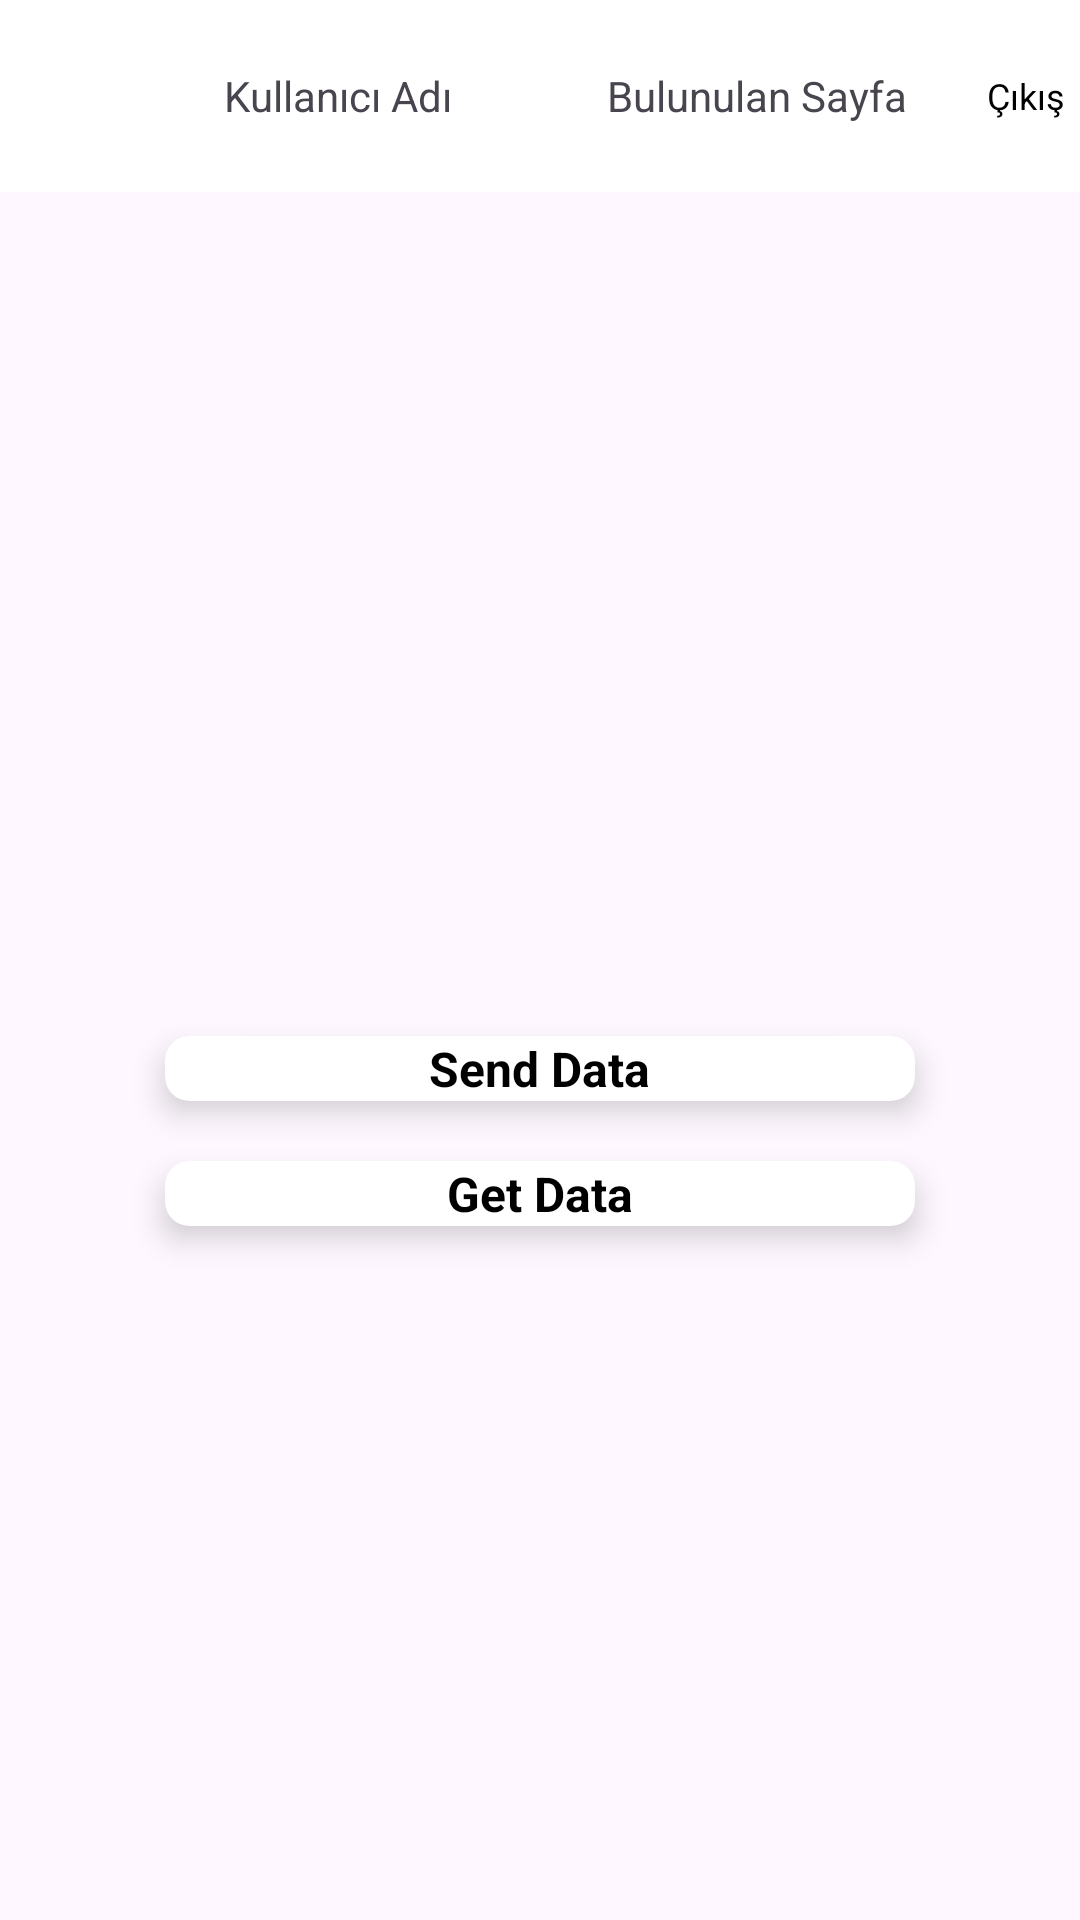

The Android layout XML behind this screen, and the referenced resources:
<!-- AndroidManifest.xml: application theme Theme.LawyerApp -->
<!-- res/layout/activity_main.xml -->
<?xml version="1.0" encoding="utf-8"?>
<androidx.constraintlayout.widget.ConstraintLayout xmlns:android="http://schemas.android.com/apk/res/android"
    xmlns:app="http://schemas.android.com/apk/res-auto"
    xmlns:tools="http://schemas.android.com/tools"
    android:id="@+id/main"
    android:layout_width="match_parent"
    android:layout_height="match_parent"
    android:fitsSystemWindows="true"
    tools:context=".MainActivity"
    android:orientation="vertical">

    <com.google.android.material.appbar.AppBarLayout
        android:id="@+id/appBarLayout"
        android:layout_width="match_parent"
        android:layout_height="?attr/actionBarSize"
        tools:ignore="MissingConstraints"
        android:fitsSystemWindows="true"
        app:layout_constraintTop_toTopOf="parent"
        app:layout_constraintStart_toStartOf="parent"
        app:layout_constraintEnd_toEndOf="parent"
        android:background="@color/white">
            <LinearLayout
                android:layout_width="match_parent"
                android:layout_height="match_parent"
                android:layout_gravity="start">

                <LinearLayout
                    android:layout_width="0dp"
                    android:layout_height="match_parent"
                    android:layout_weight="5"
                    android:orientation="horizontal">

                    <ImageView
                        android:layout_width="match_parent"
                        android:layout_height="match_parent"
                        android:layout_gravity="center"
                        android:layout_weight="3"
                        android:gravity="center"
                        android:src="@drawable/baseline_account_circle_24" />

                    <TextView
                        android:layout_width="match_parent"
                        android:layout_height="match_parent"
                        android:layout_weight="1"
                        android:gravity="center"
                        android:text="Kullanıcı Adı"
                        android:textAlignment="center" />
                </LinearLayout>

                <TextView
                    android:layout_width="0dp"
                    android:layout_height="match_parent"
                    android:layout_weight="4"
                    android:gravity="center"
                    android:text="Bulunulan Sayfa"
                    android:textAlignment="center" />

                <LinearLayout
                    android:layout_width="0dp"
                    android:layout_height="match_parent"
                    android:layout_weight="1"
                    android:gravity="center"
                    android:orientation="vertical"
                    android:textAlignment="center">

                    <ImageView
                        android:layout_width="match_parent"
                        android:layout_height="wrap_content"
                        android:paddingEnd="16dp"
                        android:src="@drawable/outline_subdirectory_arrow_left_24" />

                    <TextView
                        android:layout_width="match_parent"
                        android:layout_height="wrap_content"
                        android:text="Çıkış"
                        android:textAlignment="center"
                        android:textColor="@color/black"
                        android:textSize="12sp" />
                </LinearLayout>
            </LinearLayout>
    </com.google.android.material.appbar.AppBarLayout>

    <LinearLayout
        android:layout_width="match_parent"
        android:layout_height="match_parent"
        android:orientation="vertical"
        android:id="@+id/BtnLayoutParent"
        app:layout_behavior="@string/appbar_scrolling_view_behavior"
        android:fitsSystemWindows="true"
        android:paddingTop="?attr/actionBarSize">
        <LinearLayout
            android:layout_width="match_parent"
            android:layout_height="0dp"
            android:layout_weight="1"
            android:gravity="center"
            android:id="@+id/BtnLayoutChild"
            android:orientation="vertical">
            <androidx.cardview.widget.CardView
                android:id="@+id/send_data"
                android:layout_width="250dp"
                android:layout_height="wrap_content"
                android:padding="20dp"
                app:cardCornerRadius="8dp"
                app:cardElevation="6dp"
                android:layout_gravity="center"
                android:layout_marginTop="50dp">
                <TextView
                    android:layout_width="wrap_content"
                    android:layout_height="wrap_content"
                    android:layout_gravity="center"
                    android:text="@string/main_cardView_textView_title_sendData"
                    android:textColor="@color/black"
                    android:textSize="16sp"
                    android:textStyle="bold" />
            </androidx.cardview.widget.CardView>

            <androidx.cardview.widget.CardView
                android:id="@+id/get_data"
                android:layout_width="250dp"
                android:layout_height="wrap_content"
                android:padding="20dp"
                app:cardCornerRadius="8dp"
                app:cardElevation="6dp"
                android:layout_gravity="center"
                android:layout_marginTop="20dp">
                <TextView
                    android:layout_width="wrap_content"
                    android:layout_height="wrap_content"
                    android:layout_gravity="center"
                    android:text="@string/main_cardView_textView_title_getData"
                    android:textColor="@color/black"
                    android:textSize="16sp"
                    android:textStyle="bold" />
            </androidx.cardview.widget.CardView>
        </LinearLayout>

    </LinearLayout>

</androidx.constraintlayout.widget.ConstraintLayout>
<!-- resources referenced by this layout -->
<resources>
  <color name="black">#000000</color>
  <color name="white">#FFFFFF</color>
  <string name="main_cardView_textView_title_getData">Get Data</string>
  <string name="main_cardView_textView_title_sendData">Send Data</string>
  <style name="Theme.LawyerApp" parent="Base.Theme.LawyerApp" />
  <style name="Base.Theme.LawyerApp" parent="Theme.Material3.DayNight.NoActionBar">
          
  
          <item name="android:statusBarColor">@android:color/transparent</item>
          <item name="android:windowTranslucentStatus">true</item>
  
      </style>
</resources>
